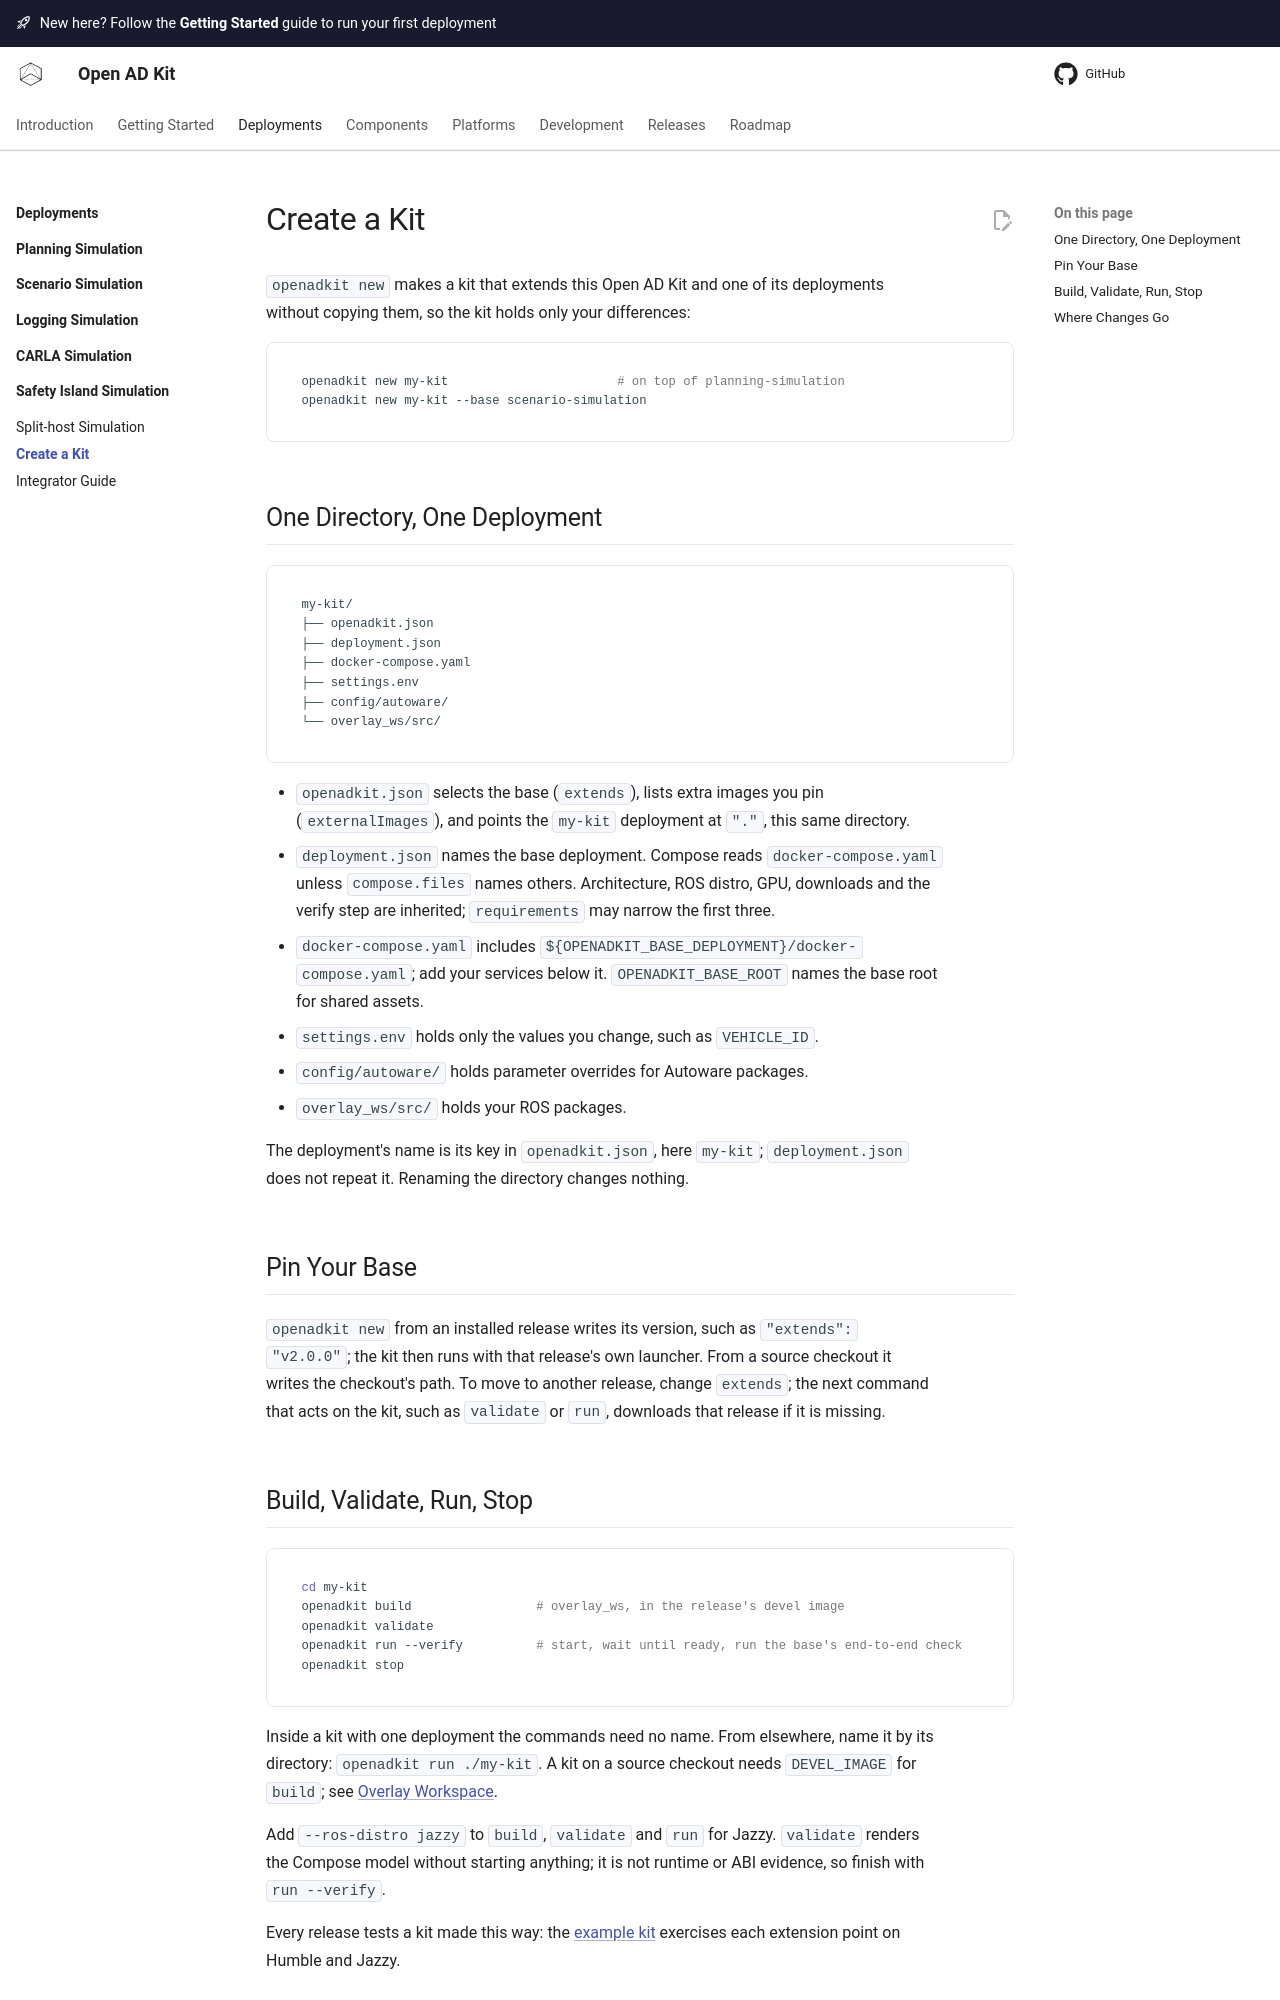

repository: oguzkaganozt/openadkit · page: deployments/create-a-kit/index.html · generator: mkdocs

# Create a Kit

`openadkit new` makes a kit that extends this Open AD Kit and one of its
deployments without copying them, so the kit holds only your differences:

```bash
openadkit new my-kit                       # on top of planning-simulation
openadkit new my-kit --base scenario-simulation
```

## One Directory, One Deployment

```text
my-kit/
├── openadkit.json
├── deployment.json
├── docker-compose.yaml
├── settings.env
├── config/autoware/
└── overlay_ws/src/
```

- `openadkit.json` selects the base (`extends`), lists extra images you pin
  (`externalImages`), and points the `my-kit` deployment at `"."`, this same
  directory.
- `deployment.json` names the base deployment. Compose reads
  `docker-compose.yaml` unless `compose.files` names others. Architecture, ROS
  distro, GPU, downloads and the verify step are inherited; `requirements` may
  narrow the first three.
- `docker-compose.yaml` includes `${OPENADKIT_BASE_DEPLOYMENT}/docker-compose.yaml`;
  add your services below it. `OPENADKIT_BASE_ROOT` names the base root for
  shared assets.
- `settings.env` holds only the values you change, such as `VEHICLE_ID`.
- `config/autoware/` holds parameter overrides for Autoware packages.
- `overlay_ws/src/` holds your ROS packages.

The deployment's name is its key in `openadkit.json`, here `my-kit`;
`deployment.json` does not repeat it. Renaming the directory changes nothing.

## Pin Your Base

`openadkit new` from an installed release writes its version, such as
`"extends": "v2.0.0"`; the kit then runs with that release's own launcher.
From a source checkout it writes the checkout's path. To move to another
release, change `extends`; the next command that acts on the kit, such as
`validate` or `run`, downloads that release if it is missing.
